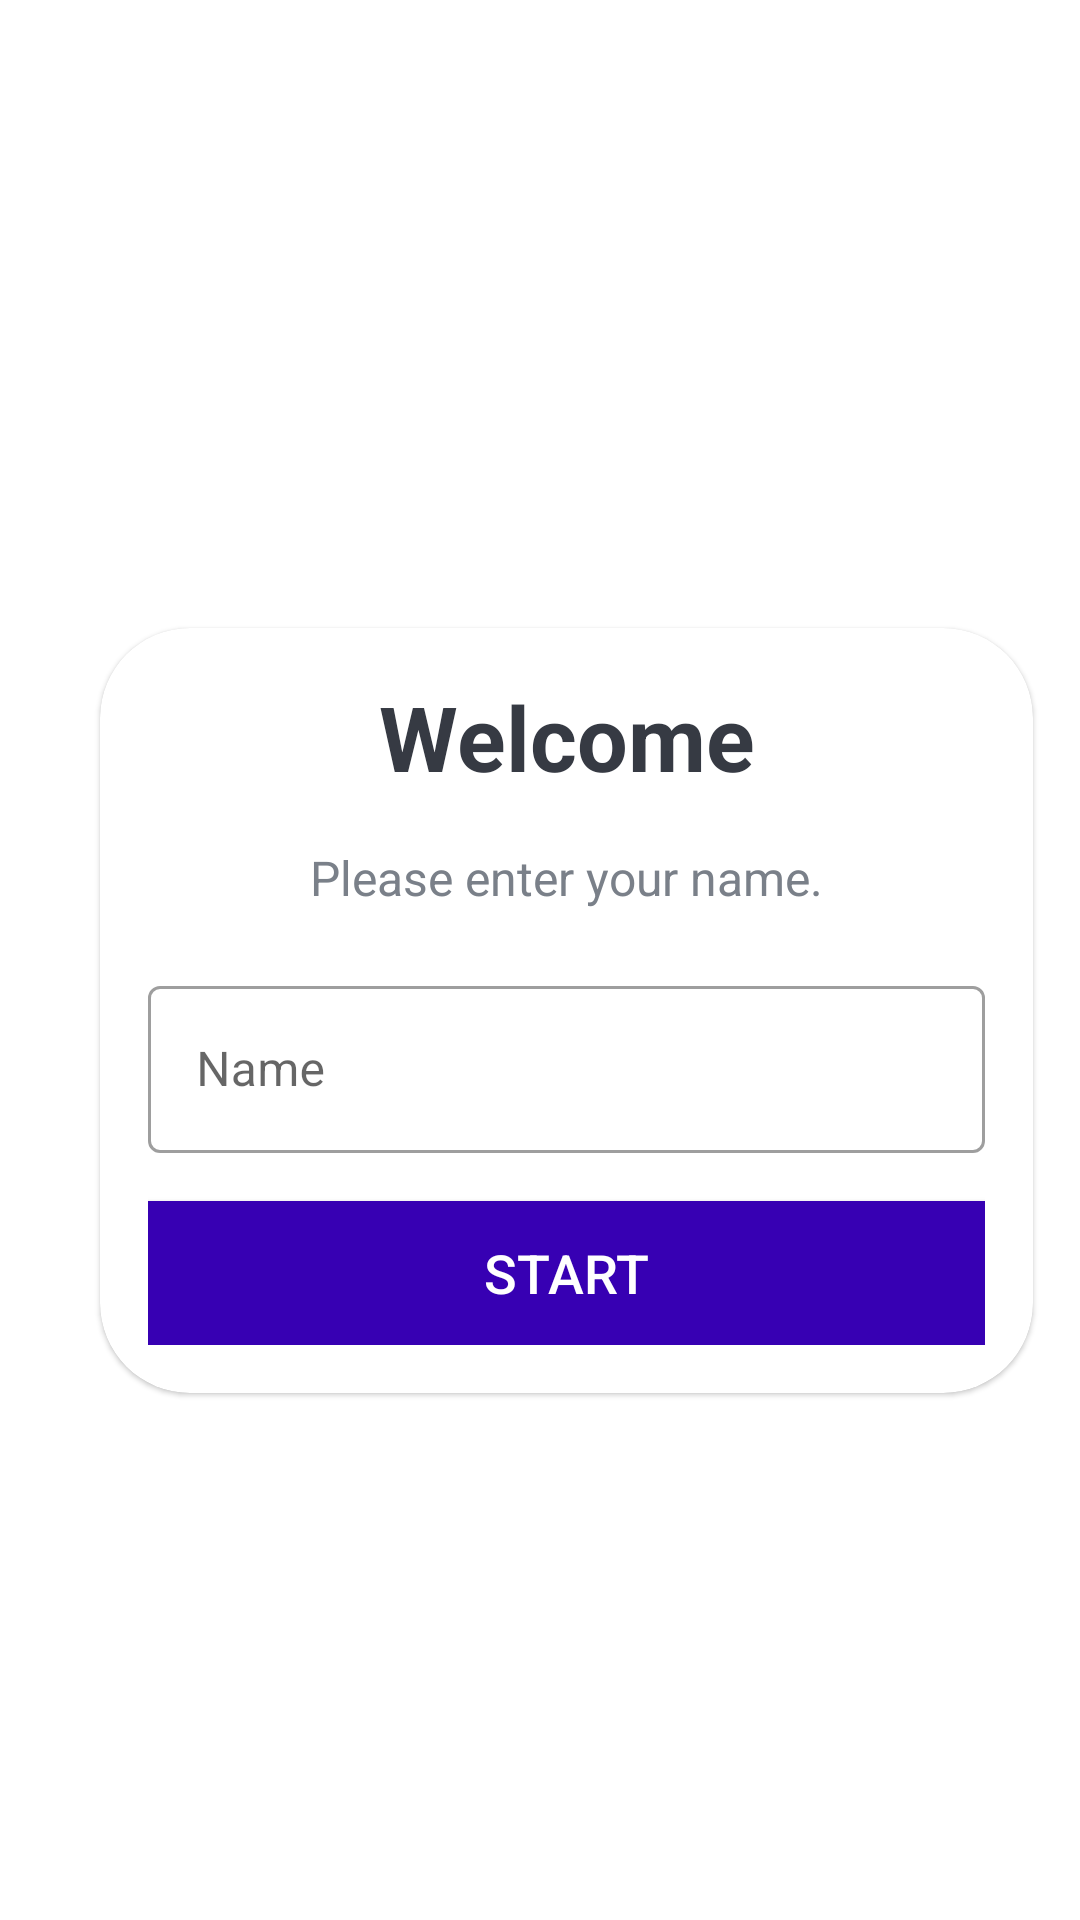

Write the Android layout XML for this screen, with the resource values it uses.
<!-- AndroidManifest.xml: application theme Theme.Quiz_App -->
<!-- res/layout/activity_main.xml -->
<?xml version="1.0" encoding="utf-8"?>
<LinearLayout
    xmlns:android="http://schemas.android.com/apk/res/android"
    xmlns:app="http://schemas.android.com/apk/res-auto"
    xmlns:tools="http://schemas.android.com/tools"
    android:layout_width="match_parent"
    android:layout_height="match_parent"
    android:orientation="vertical"
    android:background = "@drawable/bg"

    android:gravity="center"

    tools:context=".MainActivity">


    <TextView
        android:layout_width="match_parent"
        android:layout_height="wrap_content"
        android:text="QuizApp!"
        android:textSize = "25sp"
        android:textStyle="bold"
        android:gravity="center"
       android:textColor="@color/white"
         />

    <com.google.android.material.card.MaterialCardView
        android:layout_width="match_parent"
        android:layout_height="wrap_content"
        android:layout_marginStart="29dp"
        android:layout_marginEnd="20dp"

        android:background="@color/white"
        android:elevation="5dp"
        app:cardCornerRadius="30dp">

        <LinearLayout
            android:layout_width="match_parent"
            android:layout_height="wrap_content"
            android:layout_margin="16dp"
            android:orientation="vertical">

            <TextView
                android:id="@+id/tv_title"
                android:layout_width="match_parent"
                android:layout_height="wrap_content"
                android:gravity="center"
                android:text="Welcome"
                android:textColor="#363A43"
                android:textSize="30sp"
                android:textStyle="bold" />

            <TextView
                android:id="@+id/tv_description"
                android:layout_width="match_parent"
                android:layout_height="wrap_content"
                android:layout_marginTop="16dp"
                android:gravity="center"
                android:text="Please enter your name."
                android:textColor="#7A8089"
                android:textSize="16sp" />
            <com.google.android.material.textfield.TextInputLayout
                android:id="@+id/til_name"
                style="@style/Widget.MaterialComponents.TextInputLayout.OutlinedBox"
                android:layout_width="match_parent"
                android:layout_height="wrap_content"
                android:layout_marginTop="20dp">

                <androidx.appcompat.widget.AppCompatEditText
                    android:id="@+id/et_name"
                    android:layout_width="match_parent"
                    android:layout_height="wrap_content"
                    android:imeOptions="actionGo"
                    android:hint="Name"
                    android:inputType="textCapWords"
                    android:textColor="#363A43"
                    android:textColorHint="#7A8089" />
            </com.google.android.material.textfield.TextInputLayout>

            <Button
                android:id="@+id/btn_start"
                android:layout_width="match_parent"
                android:layout_height="wrap_content"
                android:layout_marginTop="16dp"
                android:background="@color/purple_700"
                android:text="Start"
                android:textColor="@android:color/white"
                android:textSize="18sp" />
        </LinearLayout>

    </com.google.android.material.card.MaterialCardView>

</LinearLayout>
<!-- resources referenced by this layout -->
<resources>
  <style name="Theme.Quiz_App" parent="Theme.MaterialComponents.DayNight.NoActionBar">
          
          
          <item name="colorPrimary">@color/purple_500</item>
          <item name="colorPrimaryVariant">@color/purple_700</item>
          <item name="colorOnPrimary">@color/white</item>
          
          <item name="colorSecondary">@color/teal_200</item>
          <item name="colorSecondaryVariant">@color/teal_700</item>
          <item name="colorOnSecondary">@color/black</item>
          
          <item name="android:statusBarColor" tools:targetApi="l">?attr/colorPrimaryVariant</item>
          <item name="android:windowFullscreen">true</item>
          
      </style>
  <!-- not gathered from this repository: default colours our renderer supplied (Android Studio template values) -->
  <color name="purple_500">#FF6200EE</color>
  <color name="purple_700">#FF3700B3</color>
  <color name="teal_200">#FF03DAC5</color>
  <color name="teal_700">#FF018786</color>
  <color name="black">#FF000000</color>
  <color name="white">#FFFFFFFF</color>
</resources>
